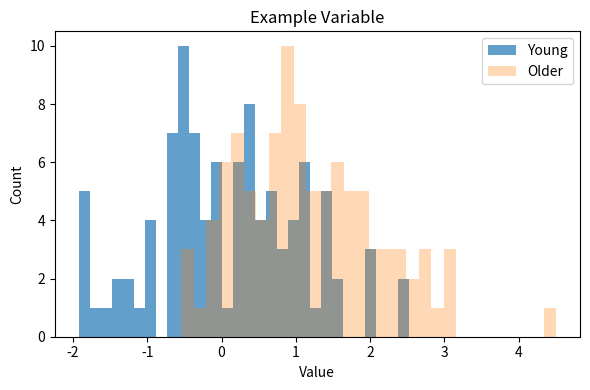

The script that saved this image:
import os
import numpy as np
import matplotlib.pyplot as plt

def get_histogram_groups(x1, x2, varname, group=('Young', 'Older'), save=False, folder_name=None):
    """
    Plot overlaid histograms for two groups and optionally save the figure.

    Parameters
    ----------
    x1 : array-like
        Data for group 1 (e.g., 'Young').
    x2 : array-like
        Data for group 2 (e.g., 'Older').
    varname : str
        Variable name for the plot title and filename.
    group : tuple of str, optional
        Names of the two groups (default: ('Young', 'Older')).
    save : bool, optional
        Whether to save the figure (default: False).
    folder_name : str, optional
        Folder to save the figure in (default: None).
    """
    x1 = np.asarray(x1)
    x2 = np.asarray(x2)

    plt.figure(figsize=(6, 4))
    plt.hist(x1, bins=30, alpha=0.7, label=group[0], edgecolor='none')
    plt.hist(x2, bins=30, alpha=0.3, label=group[1], edgecolor='none')
    plt.xlabel('Value')
    plt.ylabel('Count')
    plt.legend(group)
    plt.title(varname)
    plt.tight_layout()

    if save:
        if folder_name is not None:
            os.makedirs(folder_name, exist_ok=True)
            save_path = os.path.join(folder_name, f"{varname}_hist.png")
        else:
            save_path = f"{varname}_hist.png"
        plt.savefig(save_path, dpi=100)
        print(f"Histogram saved to {save_path}")
    plt.show()
    plt.close()

if __name__ == "__main__":
    # Example usage
    x1 = np.random.normal(0, 1, 100)
    x2 = np.random.normal(1, 1, 100)
    get_histogram_groups(x1, x2, 'Example Variable', save=True, folder_name='plots') 
